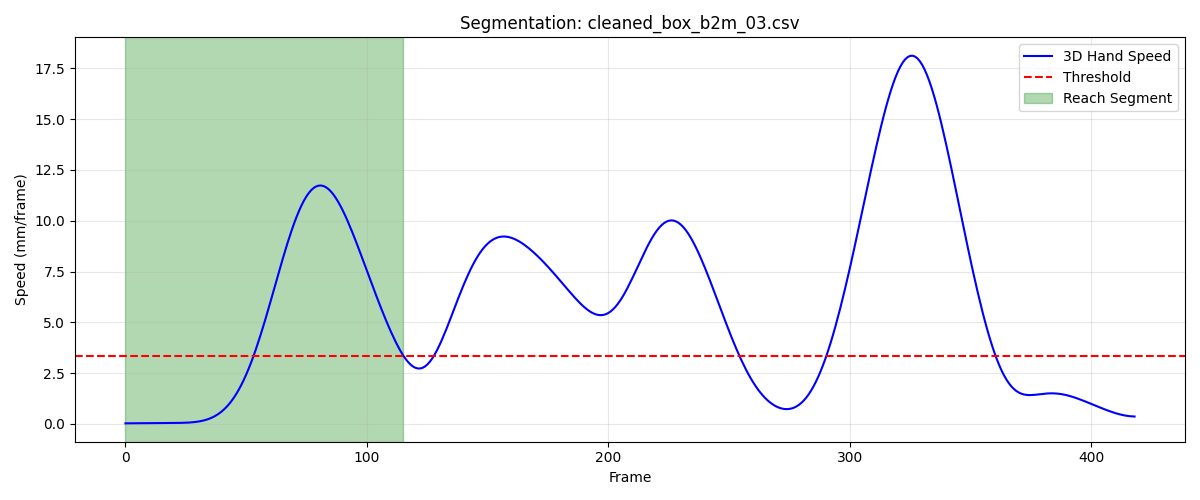

Values plotted in this chart, from the file beside it:
frame, sub_frame, shoulderr_x, shoulderr_y, shoulderr_z, humr1_x, humr1_y, humr1_z, humr2_x, humr2_y, humr2_z, humr3_x, humr3_y, humr3_z, humr4_x, humr4_y, humr4_z, humr5_x, humr5_y, humr5_z, humr6_x, humr6_y, humr6_z, humr7_x
1, 0, 200, -659.6, 693.8, 238.1, -649.3, 528, 249.3, -654.4, 456.4, 249.6, -699.6, 534.4, 191.2, -616, 497.8, 256.5, -714, 477.2, 207.8, -632.7, 446.7, 205.3
2, 0, 200, -659.7, 693.8, 238.1, -649.4, 528, 249.4, -654.4, 456.4, 249.6, -699.7, 534.4, 191.3, -616.1, 497.7, 256.6, -714, 477.2, 207.8, -632.8, 446.7, 205.4
3, 0, 200.1, -659.7, 693.8, 238.2, -649.4, 528, 249.4, -654.5, 456.4, 249.7, -699.8, 534.4, 191.4, -616.2, 497.7, 256.6, -714.1, 477.2, 207.9, -632.8, 446.7, 205.4
4, 0, 200.1, -659.8, 693.8, 238.3, -649.5, 528, 249.5, -654.5, 456.4, 249.8, -699.8, 534.4, 191.4, -616.2, 497.7, 256.6, -714.2, 477.2, 207.9, -632.9, 446.7, 205.5
5, 0, 200.2, -659.8, 693.8, 238.3, -649.5, 528, 249.5, -654.6, 456.4, 249.9, -699.9, 534.4, 191.5, -616.3, 497.8, 256.7, -714.2, 477.2, 208, -632.9, 446.7, 205.5
6, 0, 200.2, -659.9, 693.8, 238.4, -649.6, 528, 249.6, -654.6, 456.4, 250, -699.9, 534.4, 191.5, -616.3, 497.8, 256.7, -714.2, 477.2, 208, -633, 446.7, 205.6
7, 0, 200.3, -659.9, 693.8, 238.4, -649.6, 528, 249.7, -654.6, 456.4, 250.1, -699.9, 534.4, 191.6, -616.3, 497.8, 256.8, -714.2, 477.2, 208.1, -633, 446.7, 205.6
8, 0, 200.3, -659.9, 693.8, 238.5, -649.6, 528, 249.7, -654.6, 456.4, 250.2, -699.9, 534.5, 191.6, -616.4, 497.8, 256.8, -714.2, 477.2, 208.1, -633.0, 446.7, 205.7
9, 0, 200.3, -660, 693.8, 238.5, -649.6, 528, 249.8, -654.6, 456.4, 250.2, -699.9, 534.5, 191.7, -616.4, 497.8, 256.9, -714.2, 477.2, 208.2, -633, 446.7, 205.8
10, 0, 200.4, -660, 693.8, 238.6, -649.6, 528, 249.8, -654.6, 456.4, 250.3, -699.9, 534.5, 191.7, -616.4, 497.8, 256.9, -714.2, 477.2, 208.2, -633, 446.7, 205.8
11, 0, 200.4, -660, 693.9, 238.6, -649.6, 528.1, 249.9, -654.6, 456.5, 250.3, -699.9, 534.5, 191.8, -616.4, 497.9, 257, -714.2, 477.2, 208.3, -633, 446.8, 205.9
12, 0, 200.5, -660, 693.9, 238.6, -649.6, 528.1, 250, -654.6, 456.5, 250.4, -699.9, 534.5, 191.8, -616.4, 497.9, 257, -714.2, 477.2, 208.3, -633, 446.8, 206
13, 0, 200.5, -660, 693.9, 238.7, -649.5, 528.1, 250, -654.6, 456.5, 250.4, -699.9, 534.5, 191.8, -616.4, 497.9, 257.1, -714.1, 477.3, 208.4, -633, 446.8, 206.1
14, 0, 200.5, -660, 693.9, 238.7, -649.5, 528.1, 250.1, -654.6, 456.5, 250.4, -699.9, 534.5, 191.9, -616.4, 497.9, 257.2, -714.1, 477.3, 208.5, -633, 446.8, 206.2
15, 0, 200.5, -659.9, 694, 238.7, -649.5, 528.1, 250.1, -654.5, 456.5, 250.5, -699.8, 534.6, 191.9, -616.4, 497.9, 257.2, -714.1, 477.3, 208.5, -633, 446.8, 206.3
16, 0, 200.6, -659.9, 694, 238.8, -649.5, 528.2, 250.2, -654.5, 456.6, 250.5, -699.8, 534.6, 192, -616.3, 498, 257.2, -714.1, 477.3, 208.5, -632.9, 446.9, 206.3
17, 0, 200.6, -659.9, 694, 238.8, -649.5, 528.2, 250.2, -654.5, 456.6, 250.5, -699.8, 534.6, 192, -616.3, 498, 257.3, -714, 477.4, 208.6, -632.9, 446.9, 206.4
18, 0, 200.6, -659.9, 694.1, 238.8, -649.4, 528.2, 250.2, -654.5, 456.6, 250.6, -699.8, 534.7, 192, -616.3, 498, 257.3, -714, 477.4, 208.6, -632.9, 446.9, 206.5
19, 0, 200.6, -659.9, 694.1, 238.8, -649.4, 528.3, 250.3, -654.4, 456.6, 250.6, -699.8, 534.7, 192, -616.3, 498, 257.4, -714, 477.4, 208.6, -632.9, 446.9, 206.5
20, 0, 200.6, -660, 694.1, 238.9, -649.4, 528.3, 250.3, -654.4, 456.7, 250.6, -699.7, 534.7, 192.1, -616.3, 498.1, 257.4, -714, 477.4, 208.7, -632.9, 447, 206.6
21, 0, 200.6, -660, 694.1, 238.9, -649.4, 528.3, 250.3, -654.4, 456.7, 250.6, -699.7, 534.7, 192.1, -616.3, 498.1, 257.4, -713.9, 477.5, 208.7, -632.9, 447, 206.6
22, 0, 200.6, -660, 694.2, 238.9, -649.4, 528.3, 250.4, -654.4, 456.7, 250.7, -699.7, 534.8, 192.1, -616.3, 498.1, 257.5, -713.9, 477.5, 208.7, -632.8, 447, 206.7
23, 0, 200.6, -660, 694.2, 238.9, -649.4, 528.4, 250.4, -654.4, 456.8, 250.7, -699.7, 534.8, 192.1, -616.3, 498.1, 257.5, -713.9, 477.5, 208.7, -632.8, 447.1, 206.7
24, 0, 200.6, -660, 694.2, 239, -649.4, 528.4, 250.4, -654.4, 456.8, 250.7, -699.7, 534.8, 192.1, -616.3, 498.2, 257.5, -713.9, 477.5, 208.8, -632.8, 447.1, 206.8
25, 0, 200.6, -660, 694.2, 239, -649.4, 528.4, 250.4, -654.4, 456.8, 250.7, -699.7, 534.8, 192.2, -616.3, 498.2, 257.6, -713.9, 477.6, 208.8, -632.8, 447.1, 206.8
26, 0, 200.6, -660.1, 694.2, 239, -649.4, 528.4, 250.5, -654.4, 456.8, 250.7, -699.7, 534.8, 192.2, -616.3, 498.2, 257.6, -713.9, 477.6, 208.8, -632.8, 447.1, 206.9
27, 0, 200.6, -660.1, 694.2, 239, -649.4, 528.4, 250.5, -654.4, 456.8, 250.7, -699.8, 534.8, 192.2, -616.3, 498.2, 257.6, -713.9, 477.6, 208.8, -632.8, 447.1, 206.9
28, 0, 200.6, -660.1, 694.2, 239, -649.4, 528.5, 250.5, -654.4, 456.9, 250.8, -699.8, 534.9, 192.2, -616.3, 498.2, 257.6, -714, 477.6, 208.8, -632.8, 447.1, 206.9
29, 0, 200.6, -660, 694.3, 239, -649.4, 528.5, 250.5, -654.4, 456.9, 250.8, -699.8, 534.9, 192.2, -616.3, 498.2, 257.6, -714, 477.6, 208.8, -632.8, 447.1, 206.9
30, 0, 200.6, -660, 694.3, 239, -649.4, 528.5, 250.5, -654.4, 456.9, 250.8, -699.8, 534.9, 192.3, -616.3, 498.2, 257.6, -714, 477.6, 208.9, -632.8, 447.1, 206.9
31, 0, 200.6, -660, 694.3, 239, -649.4, 528.5, 250.6, -654.4, 456.9, 250.8, -699.8, 534.9, 192.3, -616.3, 498.2, 257.6, -714, 477.6, 208.9, -632.9, 447.1, 206.9
32, 0, 200.6, -660, 694.3, 239, -649.4, 528.5, 250.6, -654.4, 456.9, 250.8, -699.8, 534.9, 192.3, -616.3, 498.2, 257.6, -714, 477.6, 208.9, -632.9, 447.1, 206.8
33, 0, 200.6, -659.9, 694.3, 239, -649.4, 528.5, 250.6, -654.4, 456.9, 250.8, -699.7, 534.9, 192.3, -616.3, 498.2, 257.6, -714, 477.6, 208.9, -632.9, 447.1, 206.8
34, 0, 200.6, -659.9, 694.3, 239, -649.4, 528.4, 250.5, -654.4, 456.9, 250.8, -699.7, 534.9, 192.3, -616.3, 498.2, 257.6, -714, 477.6, 208.9, -632.8, 447.1, 206.8
35, 0, 200.6, -659.9, 694.3, 239, -649.4, 528.4, 250.5, -654.4, 456.8, 250.8, -699.7, 534.9, 192.2, -616.2, 498.2, 257.6, -714, 477.6, 208.8, -632.8, 447.1, 206.8
36, 0, 200.6, -659.8, 694.3, 239, -649.4, 528.4, 250.5, -654.4, 456.8, 250.8, -699.7, 534.9, 192.2, -616.2, 498.2, 257.6, -713.9, 477.6, 208.8, -632.8, 447.1, 206.8
37, 0, 200.6, -659.8, 694.3, 239, -649.3, 528.4, 250.5, -654.4, 456.8, 250.8, -699.7, 534.9, 192.2, -616.2, 498.2, 257.6, -713.9, 477.6, 208.8, -632.8, 447.1, 206.8
38, 0, 200.6, -659.8, 694.3, 239, -649.3, 528.4, 250.4, -654.4, 456.8, 250.8, -699.6, 534.8, 192.2, -616.2, 498.2, 257.5, -713.9, 477.6, 208.8, -632.8, 447.1, 206.7
39, 0, 200.6, -659.8, 694.3, 239, -649.3, 528.4, 250.4, -654.3, 456.8, 250.8, -699.6, 534.8, 192.2, -616.2, 498.2, 257.5, -713.9, 477.6, 208.8, -632.8, 447.1, 206.7
40, 0, 200.6, -659.8, 694.3, 238.9, -649.3, 528.4, 250.4, -654.3, 456.8, 250.7, -699.6, 534.8, 192.2, -616.2, 498.2, 257.5, -713.9, 477.6, 208.7, -632.8, 447.1, 206.7
41, 0, 200.6, -659.8, 694.3, 238.9, -649.3, 528.4, 250.4, -654.3, 456.8, 250.7, -699.6, 534.8, 192.1, -616.1, 498.2, 257.5, -713.8, 477.5, 208.7, -632.7, 447.1, 206.6
42, 0, 200.5, -659.8, 694.2, 238.9, -649.3, 528.4, 250.4, -654.3, 456.8, 250.7, -699.6, 534.8, 192.1, -616.1, 498.2, 257.5, -713.8, 477.5, 208.7, -632.7, 447, 206.6
43, 0, 200.5, -659.8, 694.2, 238.9, -649.3, 528.4, 250.4, -654.3, 456.7, 250.7, -699.6, 534.7, 192.1, -616.1, 498.1, 257.5, -713.8, 477.5, 208.7, -632.7, 447, 206.6
44, 0, 200.5, -659.8, 694.2, 238.9, -649.2, 528.3, 250.4, -654.2, 456.7, 250.7, -699.6, 534.7, 192.2, -616.1, 498.1, 257.5, -713.8, 477.5, 208.7, -632.7, 447, 206.6
45, 0, 200.5, -659.8, 694.2, 238.9, -649.2, 528.3, 250.3, -654.2, 456.7, 250.7, -699.6, 534.7, 192.1, -616, 498.1, 257.5, -713.8, 477.4, 208.7, -632.6, 447, 206.5
46, 0, 200.5, -659.8, 694.2, 238.9, -649.2, 528.3, 250.3, -654.1, 456.7, 250.7, -699.5, 534.6, 192.1, -616, 498.1, 257.5, -713.7, 477.4, 208.7, -632.5, 447, 206.5
47, 0, 200.5, -659.8, 694.2, 238.9, -649.2, 528.2, 250.3, -654.1, 456.6, 250.7, -699.5, 534.6, 192.1, -615.9, 498, 257.5, -713.7, 477.3, 208.7, -632.4, 446.9, 206.5
48, 0, 200.5, -659.8, 694.1, 238.9, -649.2, 528.2, 250.3, -654, 456.6, 250.7, -699.5, 534.5, 192.1, -615.9, 498, 257.5, -713.6, 477.2, 208.8, -632.3, 446.9, 206.6
49, 0, 200.5, -659.8, 694, 238.9, -649.2, 528.1, 250.3, -654, 456.5, 250.8, -699.5, 534.4, 192.1, -615.9, 497.9, 257.5, -713.6, 477, 208.8, -632.2, 446.8, 206.6
50, 0, 200.4, -659.8, 693.9, 238.9, -649.1, 527.9, 250.3, -653.9, 456.3, 250.8, -699.5, 534.2, 192.1, -615.8, 497.8, 257.5, -713.5, 476.9, 208.8, -632, 446.7, 206.6
51, 0, 200.4, -659.7, 693.8, 238.9, -649.1, 527.8, 250.3, -653.8, 456.2, 250.8, -699.5, 534, 192, -615.8, 497.7, 257.5, -713.4, 476.6, 208.9, -631.8, 446.5, 206.6
52, 0, 200.4, -659.6, 693.6, 238.9, -649.1, 527.6, 250.3, -653.6, 456, 250.8, -699.4, 533.7, 192, -615.7, 497.6, 257.5, -713.3, 476.4, 208.9, -631.6, 446.4, 206.6
53, 0, 200.3, -659.4, 693.4, 238.9, -649, 527.4, 250.3, -653.5, 455.8, 250.8, -699.4, 533.5, 192, -615.6, 497.5, 257.6, -713.2, 476.1, 209, -631.3, 446.2, 206.6
54, 0, 200.3, -659.2, 693.2, 238.9, -648.9, 527.2, 250.3, -653.3, 455.6, 250.8, -699.3, 533.2, 191.9, -615.5, 497.4, 257.6, -713, 475.8, 209, -631, 446.1, 206.7
55, 0, 200.2, -658.9, 693.1, 239, -648.7, 527, 250.3, -653, 455.4, 250.8, -699.1, 532.9, 191.9, -615.4, 497.3, 257.6, -712.8, 475.6, 209, -630.6, 445.9, 206.8
56, 0, 200.1, -658.5, 692.9, 239.1, -648.4, 526.8, 250.4, -652.6, 455.2, 250.8, -698.9, 532.7, 191.9, -615.1, 497.2, 257.7, -712.4, 475.3, 209.1, -630.2, 445.8, 207.1
57, 0, 200.1, -658, 692.7, 239.2, -648, 526.7, 250.5, -652.2, 455, 250.8, -698.5, 532.4, 191.8, -614.9, 497.2, 257.8, -712, 475, 209.1, -629.7, 445.6, 207.4
58, 0, 199.9, -657.4, 692.5, 239.3, -647.6, 526.5, 250.6, -651.6, 454.9, 250.9, -698.1, 532.2, 191.8, -614.5, 497.1, 257.9, -711.5, 474.8, 209.2, -629, 445.5, 207.8
59, 0, 199.8, -656.8, 692.4, 239.4, -647, 526.4, 250.7, -650.9, 454.8, 250.9, -697.5, 532, 191.8, -614.1, 497, 258.1, -710.8, 474.6, 209.4, -628.3, 445.4, 208.2
60, 0, 199.7, -656.1, 692.3, 239.5, -646.3, 526.3, 250.9, -650.2, 454.7, 251, -696.9, 531.8, 191.8, -613.5, 496.9, 258.3, -710.1, 474.5, 209.6, -627.5, 445.3, 208.8
... 56 more rows
